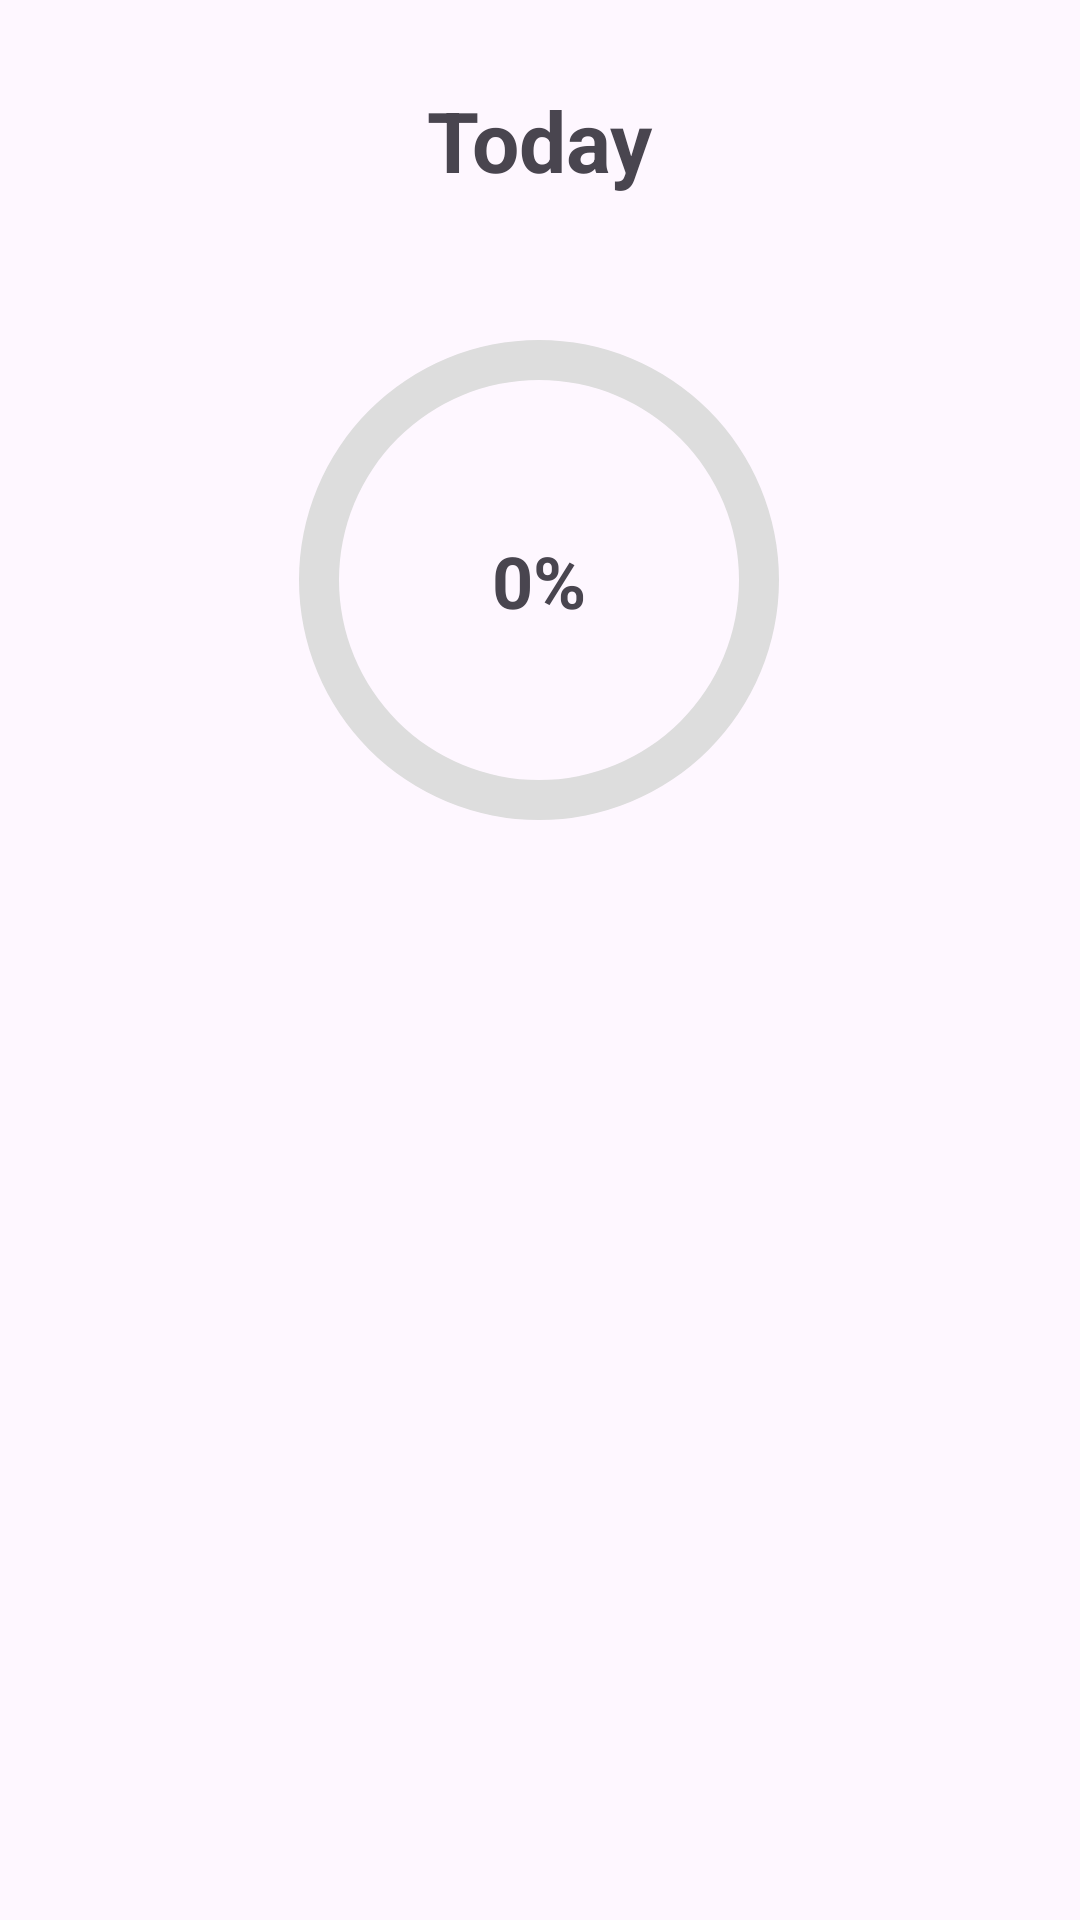

The Android layout XML behind this screen, and the referenced resources:
<!-- AndroidManifest.xml: application theme Theme.CSCI4176_PMGroupProject -->
<!-- res/layout/activity_home.xml -->
<?xml version="1.0" encoding="utf-8"?>
<androidx.constraintlayout.widget.ConstraintLayout xmlns:android="http://schemas.android.com/apk/res/android"
    xmlns:app="http://schemas.android.com/apk/res-auto"
    xmlns:tools="http://schemas.android.com/tools"
    android:layout_width="match_parent"
    android:layout_height="match_parent"
    tools:context=".Activities.HomeActivity">

    <TextView
        android:id="@+id/todayText"
        android:layout_width="wrap_content"
        android:layout_height="wrap_content"
        android:layout_marginTop="28dp"
        android:text="Today"
        android:textSize="28sp"
        android:textStyle="bold"
        app:layout_constraintEnd_toEndOf="parent"
        app:layout_constraintStart_toStartOf="parent"
        app:layout_constraintTop_toTopOf="parent">
    </TextView>

    <ProgressBar
        android:id="@+id/progressBar"
        style="@style/CircularDeterminateProgressBar"
        android:layout_width="200dp"
        android:layout_height="200dp"
        android:layout_marginTop="28dp"
        app:layout_constraintHorizontal_bias="0.497"
        app:layout_constraintLeft_toLeftOf="parent"
        app:layout_constraintRight_toRightOf="parent"
        app:layout_constraintTop_toBottomOf="@+id/todayText"
        tools:progress="0" />

    <TextView
        android:id="@+id/progressText"
        android:layout_width="wrap_content"
        android:layout_height="wrap_content"
        android:text="@string/progress_default"
        android:textStyle="bold"
        android:textSize="24sp"
        app:layout_constraintBottom_toBottomOf="@+id/progressBar"
        app:layout_constraintTop_toTopOf="@+id/progressBar"
        app:layout_constraintLeft_toLeftOf="@+id/progressBar"
        app:layout_constraintRight_toRightOf="@+id/progressBar"/>

    <TextView
        android:id="@+id/noActivity"
        android:layout_width="match_parent"
        android:layout_height="0dp"
        android:layout_marginEnd="10dp"
        android:layout_marginStart="10dp"
        android:layout_marginTop="50dp"
        android:gravity="center"
        android:textAlignment="center"
        android:textColor="@color/red"
        android:textSize="20sp"
        app:layout_constraintBottom_toTopOf="@+id/navbarFrame"
        app:layout_constraintEnd_toEndOf="parent"
        app:layout_constraintStart_toStartOf="parent"
        app:layout_constraintTop_toBottomOf="@+id/progressBar"
       />

    <ScrollView
        android:id="@+id/scrollViewLayout"  
        android:layout_height="0dp"
        android:layout_width="match_parent"
        app:layout_constraintBottom_toTopOf="@+id/navbarFrame"
        app:layout_constraintEnd_toEndOf="parent"
        app:layout_constraintStart_toStartOf="parent"
        app:layout_constraintTop_toBottomOf="@+id/progressBar">

        <androidx.recyclerview.widget.RecyclerView
            android:id="@+id/dailyActivityList"
            android:layout_width="match_parent"
            android:layout_height="wrap_content"
            app:layout_constraintTop_toTopOf="parent " />
    </ScrollView>

    <FrameLayout
        android:id="@+id/navbarFrame"
        android:layout_width="match_parent"
        android:layout_height="wrap_content"
        app:layout_constraintBottom_toBottomOf="parent"
        app:layout_constraintEnd_toEndOf="parent"
        app:layout_constraintStart_toStartOf="parent"/>
</androidx.constraintlayout.widget.ConstraintLayout>
<!-- resources referenced by this layout -->
<resources>
  <color name="red">#FF0000</color>
  <string name="progress_default">0%</string>
  <style name="CircularDeterminateProgressBar">
          <item name="android:indeterminateOnly">false</item>
          <item name="android:progressDrawable">@drawable/circle_progress</item>
      </style>
  <style name="Theme.CSCI4176_PMGroupProject" parent="Base.Theme.CSCI4176_PMGroupProject" />
  <!-- drawable circle_progress (drawable) -->
  <?xml version="1.0" encoding="utf-8"?>
  <layer-list xmlns:android="http://schemas.android.com/apk/res/android">
      <item>
          <shape
              android:shape="ring"
              android:thicknessRatio="15"
              android:useLevel="false">
              <solid android:color="#DDD" />
          </shape>
      </item>
      <item>
          <rotate
              android:fromDegrees="270"
              android:toDegrees="270">
              <shape
                  android:shape="ring"
                  android:thicknessRatio="15"
                  android:useLevel="true"
                  android:tintMode="src_atop"
                  android:tint="@color/blue">
              </shape>
          </rotate>
      </item>
  </layer-list>
  <style name="Base.Theme.CSCI4176_PMGroupProject" parent="Theme.Material3.DayNight.NoActionBar">
          
          
      </style>
  <color name="blue">#0000FF</color>
</resources>
